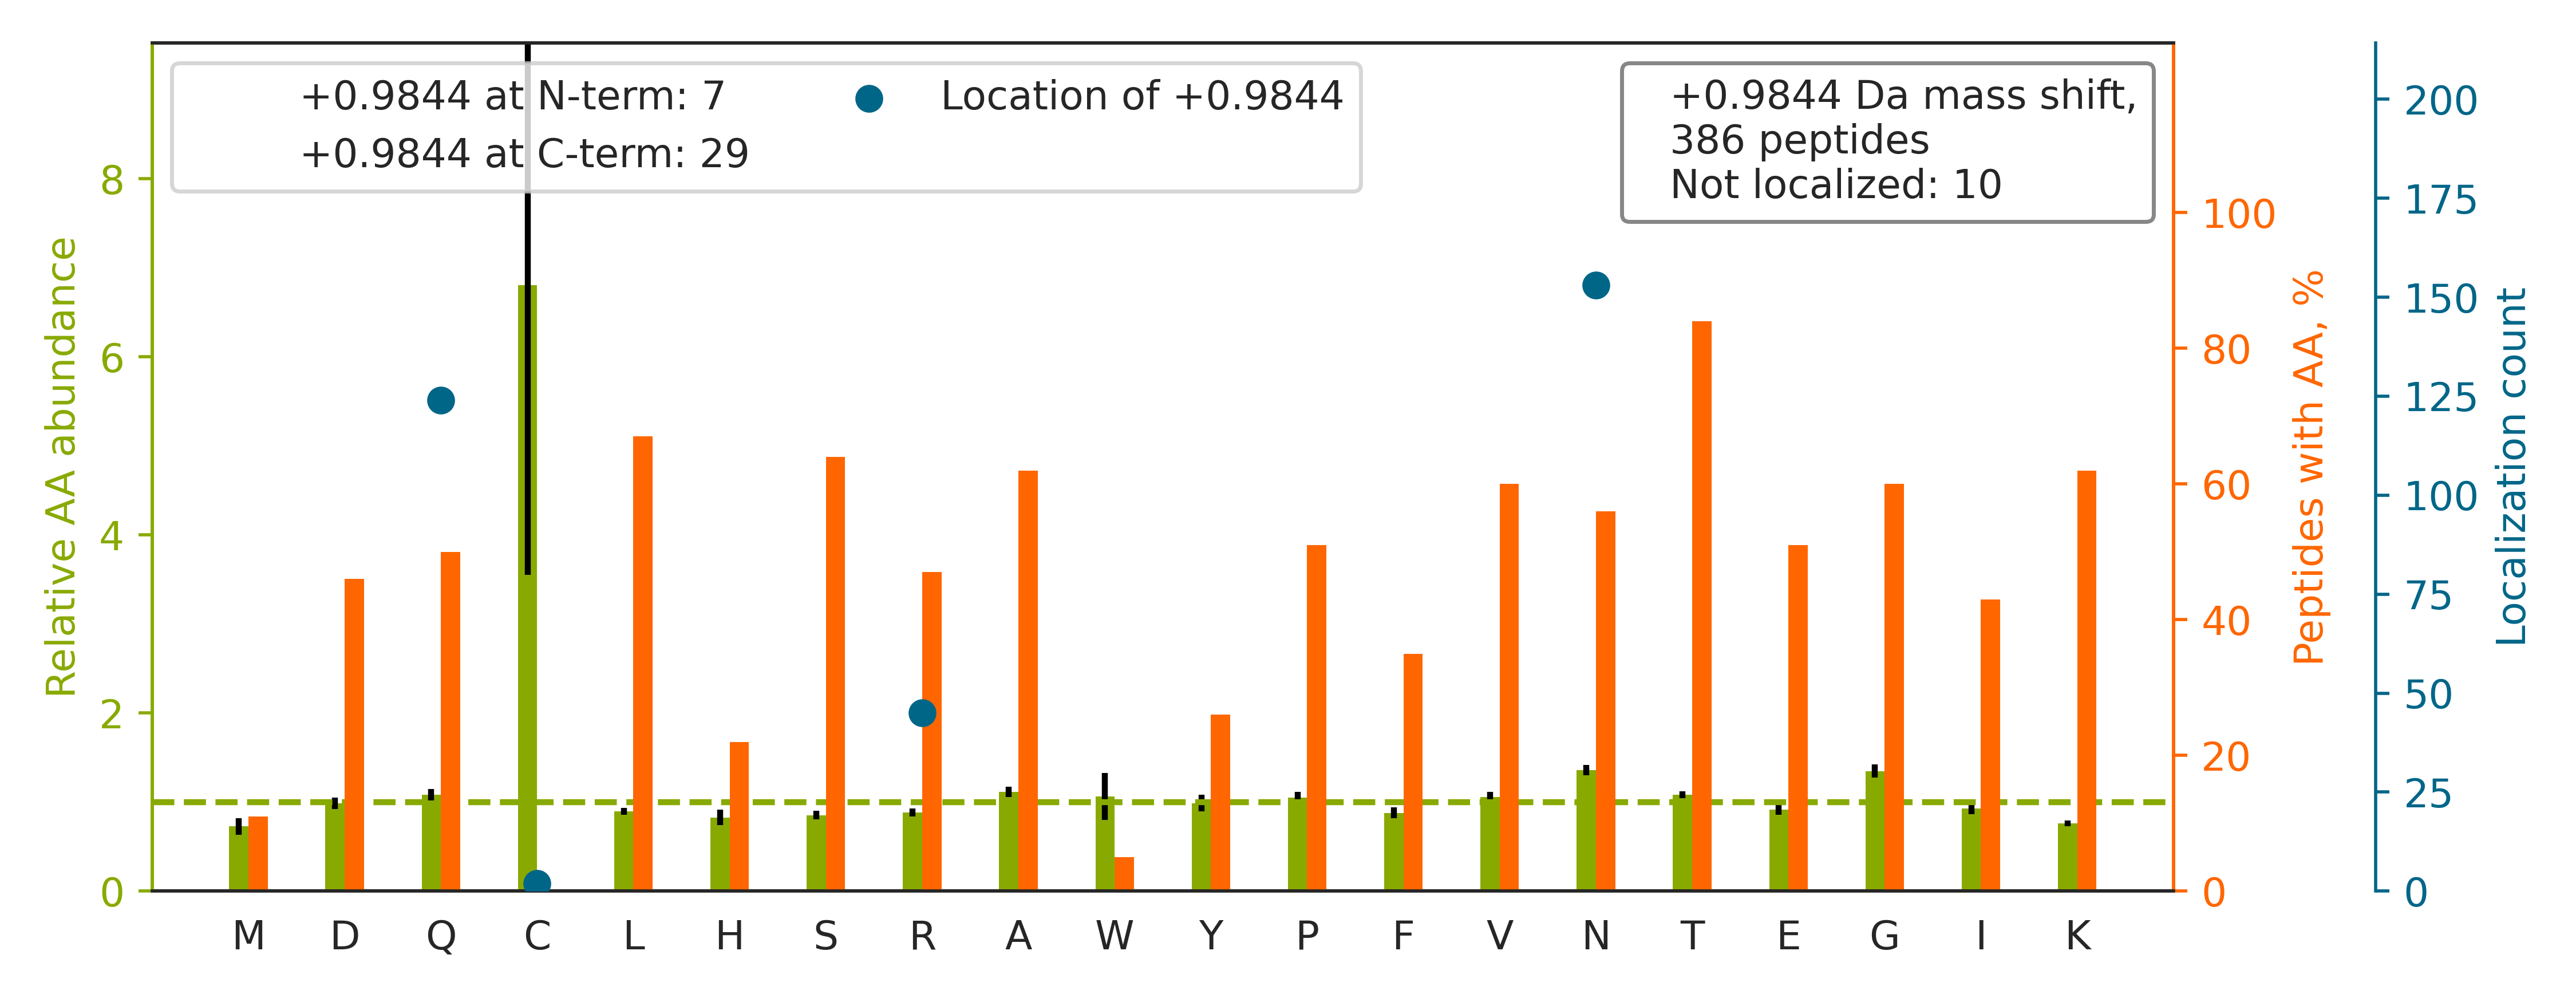

The table this chart was drawn from, first rows:
top isoform	localization score	spectrum
R.SSPGQTPEEGAQ[+1]ALAEFAALHGPALR.A	0.9922	20160929_QE1_nlc1_BTW_SA_hs_HELA_S_Exp3_…
R.SGPFGQIFRPDNFVFGQ[+1]SGAGNNWAK.G	0.9059	20160929_QE1_nlc1_BTW_SA_hs_HELA_S_Exp3_…
K.TEAASDPQ[+1]HPAASEGAAAAAASPPLLR.C	0.8806	20160929_QE1_nlc1_BTW_SA_hs_HELA_S_Exp3_…
K.TFSHELSDFGLESTAGEIPVVAIR[+1].T	1.0	20160929_QE1_nlc1_BTW_SA_hs_HELA_S_Exp3_…
K.TYNTDVPLVLMN[+1]SFNTDEDTK.K	0.1215	20160929_QE1_nlc1_BTW_SA_hs_HELA_S_Exp3_…
R.TGDFQLHTNVN[+1]DGTEFGGSIYQK.V	0.9035	20160929_QE1_nlc1_BTW_SA_hs_HELA_S_Exp3_…
R.TIIGSFN[+1]GALAAVPVQDLGSTVIK.E	0.9968	20160929_QE1_nlc1_BTW_SA_hs_HELA_S_Exp3_…
K.TFQLQLLSPSSSIVPAFNTGTITQ[+1]VIK.V	0.8592	20160929_QE1_nlc1_BTW_SA_hs_HELA_S_Exp3_…
K.TPVEGAQ[+1]TSIYLASSPEVEGVSGR.Y	0.9998	20160929_QE1_nlc1_BTW_SA_hs_HELA_S_Exp3_…
K.HQN[+1]VQLPREGQEDQGLTK.D	0.5121	20160929_QE1_nlc1_BTW_SA_hs_HELA_S_Exp3_…
K.STN[+1]GDTFLGGEDFDQALLR.H	0.9971	20160929_QE1_nlc1_BTW_SA_hs_HELA_S_Exp3_…
R.TATESFASDPILYR[+1]PVAVALDTKGPEIR.T	0.9999	20160929_QE1_nlc1_BTW_SA_hs_HELA_S_Exp3_…
K.TVTLPEN[+1]EDELESTNR.R	1	20160929_QE1_nlc1_BTW_SA_hs_HELA_S_Exp3_…
R.TVSNSVPGR[+1]PVSSLGPGQTVSSSGPTIKPK.C	0.7233	20160929_QE1_nlc1_BTW_SA_hs_HELA_S_Exp3_…
R.TLVAVERPLDDIIAQ[+1]LPPPIK.K	1	20160929_QE1_nlc1_BTW_SA_hs_HELA_S_Exp3_…
K.TDLNPDNLQ[+1]GGDDLDPNYVLSSR.V	0.8603	20160929_QE1_nlc1_BTW_SA_hs_HELA_S_Exp3_…
R.TVDLGLTGN[+1]HGVVHPSLADSANK.F	1	20160929_QE1_nlc1_BTW_SA_hs_HELA_S_Exp3_…
R.TSRPENAIIYNNN[+1]EDFQVGQAK.V	0.3835	20160929_QE1_nlc1_BTW_SA_hs_HELA_S_Exp3_…
K.TQEQ[+1]LALEMAELTAR.I	0.7285	20160929_QE1_nlc1_BTW_SA_hs_HELA_S_Exp3_…
K.HFVALSTN[+1]TTK.V	1.0	20160929_QE1_nlc1_BTW_SA_hs_HELA_S_Exp3_…
K.TIGGGDDSFN[+1]TFFSETGAGK.H	1.0	20160929_QE1_nlc1_BTW_SA_hs_HELA_S_Exp3_…
K.THSVN[+1]GITEEADPTIYSGK.V	1.0	20160929_QE1_nlc1_BTW_SA_hs_HELA_S_Exp3_…
K.SPFSVAVSPSLDLSK.I		20160929_QE1_nlc1_BTW_SA_hs_HELA_S_Exp3_…
R.SLGSVQAPSYGAR[+1]PVSSAASVYAGAGGSGSR.I	1	20160929_QE1_nlc1_BTW_SA_hs_HELA_S_Exp3_…
K.TEFLSFMN[+1]TELAAFTK.N	1.0	20160929_QE1_nlc1_BTW_SA_hs_HELA_S_Exp3_…
R.TYQELLVN[+1]QNPIAQPLASR.R	0.03537	20160929_QE1_nlc1_BTW_SA_hs_HELA_S_Exp3_…
K.HSQ[+1]FIGYPITLYLEK.E	1.0	20160929_QE1_nlc1_BTW_SA_hs_HELA_S_Exp3_…
R.HQGVMVGMGQ[+1]K.D	1	20160929_QE1_nlc1_BTW_SA_hs_HELA_S_Exp3_…
K.TFTTQETITN[+1]AETAK.E	0.2922	20160929_QE1_nlc1_BTW_SA_hs_HELA_S_Exp3_…
K.LVIN[+1]GNPITIFQERDPSK.I	8.081020337002059e-05	20160929_QE1_nlc1_BTW_SA_hs_HELA_S_Exp3_…
K.TGHIAAGTSTN[+1]GIK.F	1.0	20160929_QE1_nlc1_BTW_SA_hs_HELA_S_Exp3_…
R.HIADLAGNSEVILPVPAFN[+1]VINGGSHAGNK.L	0.08425	20160929_QE1_nlc1_BTW_SA_hs_HELA_S_Exp3_…
R.SNASLTN[+1]NQNLIQSLK.E	0.03087	20160929_QE1_nlc1_BTW_SA_hs_HELA_S_Exp3_…
K.TKSEN[+1]GLEFTSSGSANTETTK.V	0.9956	20160929_QE1_nlc1_BTW_SA_hs_HELA_S_Exp3_…
K.TVAGGAWTYN[+1]TTSAVTVK.S	1.0	20160929_QE1_nlc1_BTW_SA_hs_HELA_S_Exp3_…
R.TGLFSATQ[+1]TQEVENLVR.A	0.09533	20160929_QE1_nlc1_BTW_SA_hs_HELA_S_Exp3_…
R.NMGGPYGGGN[+1]YGPGGSGGSGGYGGR.S	0.381	20160929_QE1_nlc1_BTW_SA_hs_HELA_S_Exp3_…
K.TVTNAVVTVPAYFN[+1]DSQR.Q	0.2339	20160929_QE1_nlc1_BTW_SA_hs_HELA_S_Exp3_…
R.SAFSN[+1]LFGGEPLSYTR.F	1	20160929_QE1_nlc1_BTW_SA_hs_HELA_S_Exp3_…
R.TAAAN[+1]AAAGAAENAFR.A	0.9999	20160929_QE1_nlc1_BTW_SA_hs_HELA_S_Exp3_…
K.TLAQ[+1]LNPESSLFIIASK.T	0.06938	20160929_QE1_nlc1_BTW_SA_hs_HELA_S_Exp3_…
K.TN[+1]GDSQQPSSSGLASSK.A	0.9992	20160929_QE1_nlc1_BTW_SA_hs_HELA_S_Exp3_…
K.TPQQTSASQ[+1]QMLNFPDK.G	0.01956	20160929_QE1_nlc1_BTW_SA_hs_HELA_S_Exp3_…
K.TAN[+1]EGGSLLYEQLGYK.A	0.2104	20160929_QE1_nlc1_BTW_SA_hs_HELA_S_Exp3_…
K.SAAQAAAQTN[+1]SNAAGK.Q	0.1121	20160929_QE1_nlc1_BTW_SA_hs_HELA_S_Exp3_…
K.TR[+1]TFNTSTGGLLLPSDTK.R	0.01158	20160929_QE1_nlc1_BTW_SA_hs_HELA_S_Exp3_…
K.TNVN[+1]GGAIALGHPLGGSGSR.I	0.9995	20160929_QE1_nlc1_BTW_SA_hs_HELA_S_Exp3_…
K.TTHFVEGGDAGN[+1]REDQINR.L	0.9289	20160929_QE1_nlc1_BTW_SA_hs_HELA_S_Exp3_…
K.TTTHVPPELGQ[+1]IMDSETFEK.S	1.0	20160929_QE1_nlc1_BTW_SA_hs_HELA_S_Exp3_…
K.DQ[+1]GTYEDYVEGLR.V	1	20160929_QE1_nlc1_BTW_SA_hs_HELA_S_Exp3_…
K.TVLSSSLNNHPQTSVPNASALHPSLR.L		20160929_QE1_nlc1_BTW_SA_hs_HELA_S_Exp3_…
R.TVQ[+1]PKPDYGAAVAFFEETAR.Q	0.9832	20160929_QE1_nlc1_BTW_SA_hs_HELA_S_Exp3_…
R.THYSNIEAN[+1]ESEEVR.Q	0.1337	20160929_QE1_nlc1_BTW_SA_hs_HELA_S_Exp3_…
R.TLTIVDTGIGMTK.A		20160929_QE1_nlc1_BTW_SA_hs_HELA_S_Exp3_…
K.HLEIN[+1]PDHPIVETLR.Q	0.9999	20160929_QE1_nlc1_BTW_SA_hs_HELA_S_Exp3_…
K.TGDLGDIN[+1]AEQLPGREHLNEPGTR.E	0.9385	20160929_QE1_nlc1_BTW_SA_hs_HELA_S_Exp3_…
R.TVLEHYALEDDPLAAFK.Q		20160929_QE1_nlc1_BTW_SA_hs_HELA_S_Exp3_…
K.TITLEVEPSDTIEN[+1]VK.A	1.0	20160929_QE1_nlc1_BTW_SA_hs_HELA_S_Exp3_…
K.TIPLTDN[+1]TVIEEHLGK.F	1.0	20160929_QE1_nlc1_BTW_SA_hs_HELA_S_Exp3_…
K.TGLIDYNQ[+1]LALTAR.L	0.02446	20160929_QE1_nlc1_BTW_SA_hs_HELA_S_Exp3_…
... 326 more rows
